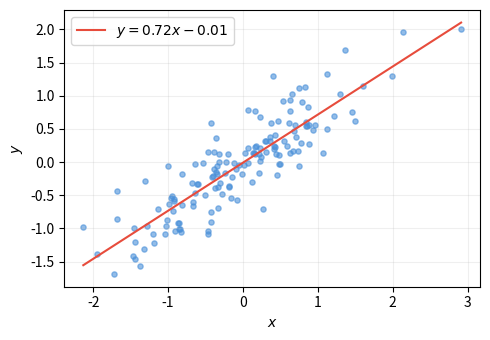

Here is the Python script that generated this plot:
import os
import numpy as np
import matplotlib
matplotlib.use("Agg")
import matplotlib.pyplot as plt

rng = np.random.default_rng(42)
x = rng.normal(0, 1, 150)
y = 0.7 * x + rng.normal(0, 0.35, 150)

fig, ax = plt.subplots(figsize=(5, 3.5))
ax.scatter(x, y, s=14, alpha=0.6, color="#4A90D9")
m, b = np.polyfit(x, y, 1)
xs = np.sort(x)
ax.plot(xs, m * xs + b, color="#E74C3C", linewidth=1.5,
        label=f"$y = {m:.2f}x {'+' if b >= 0 else ''}{b:.2f}$")
ax.set_xlabel("$x$")
ax.set_ylabel("$y$")
ax.legend()
ax.grid(alpha=0.2)
fig.tight_layout()

out = os.environ.get("INKWELL_OUTPUT_DIR", ".")
fig.savefig(os.path.join(out, "scatter.png"), dpi=200, bbox_inches="tight")
plt.close(fig)

r = np.corrcoef(x, y)[0, 1]
print(f"n = {len(x)}, r = {r:.3f}, slope = {m:.3f}")

print(f"::inkwell sample_n={len(x)}")
print(f"::inkwell corr_r={r:.3f}")
print(f"::inkwell slope={m:.3f}")
print(f"::inkwell intercept={b:.3f}")
